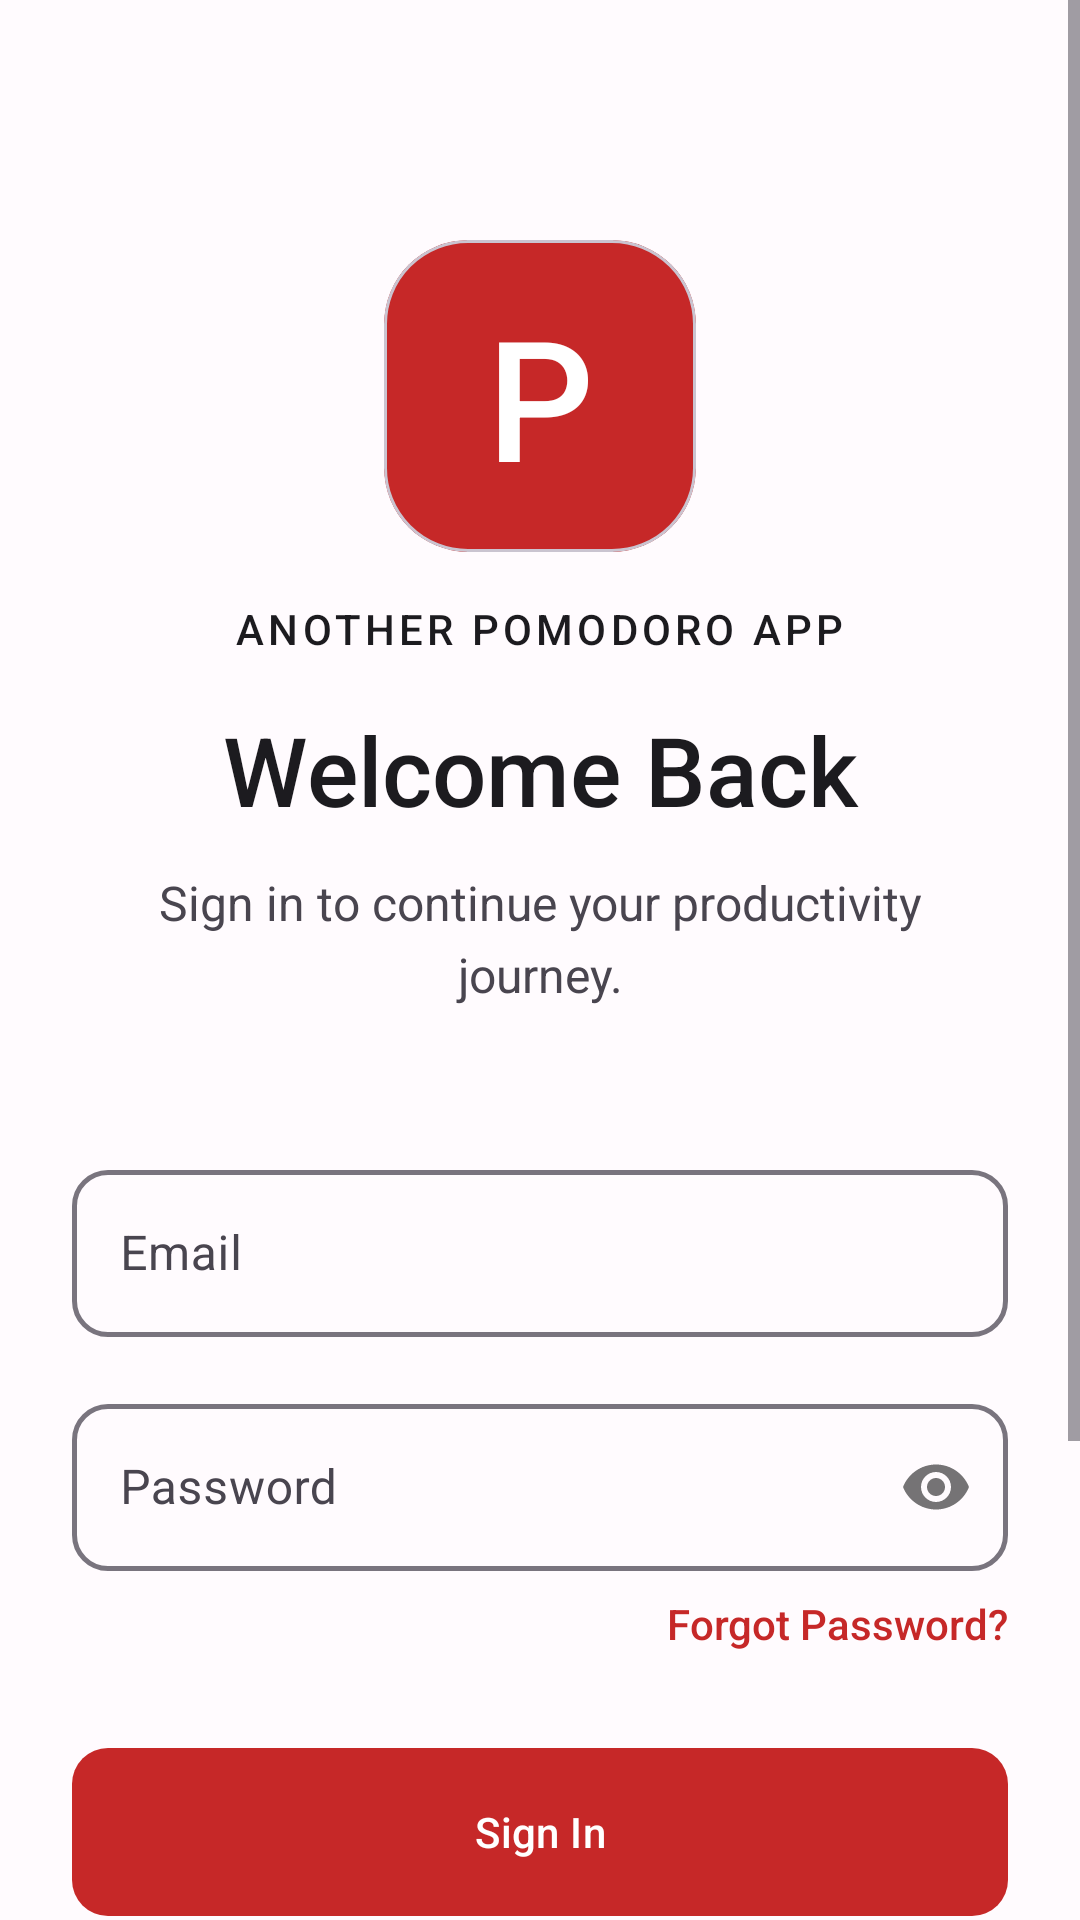

Layout XML and referenced resources for this Android screen:
<!-- AndroidManifest.xml: application theme Theme.AnotherPomodoroApp -->
<!-- res/layout/activity_sign_in.xml -->
<?xml version="1.0" encoding="utf-8"?>
<androidx.constraintlayout.widget.ConstraintLayout xmlns:android="http://schemas.android.com/apk/res/android"
    xmlns:app="http://schemas.android.com/apk/res-auto"
    xmlns:tools="http://schemas.android.com/tools"
    android:id="@+id/main"
    android:layout_width="match_parent"
    android:layout_height="match_parent"
    android:background="@color/md_sys_color_background"
    tools:context=".SignInActivity">

    <ScrollView
        android:layout_width="match_parent"
        android:layout_height="match_parent"
        android:fillViewport="true"
        android:clipToPadding="false"
        android:paddingBottom="32dp">

        <androidx.constraintlayout.widget.ConstraintLayout
            android:layout_width="match_parent"
            android:layout_height="wrap_content"
            android:paddingHorizontal="24dp"
            android:paddingTop="48dp">

            
            <com.google.android.material.card.MaterialCardView
                android:id="@+id/logo_card"
                android:layout_width="104dp"
                android:layout_height="104dp"
                android:layout_marginTop="32dp"
                app:cardCornerRadius="28dp"
                app:cardBackgroundColor="?attr/colorPrimary"
                app:cardElevation="0dp"
                app:layout_constraintTop_toTopOf="parent"
                app:layout_constraintStart_toStartOf="parent"
                app:layout_constraintEnd_toEndOf="parent">

                <TextView
                    android:layout_width="match_parent"
                    android:layout_height="match_parent"
                    android:text="P"
                    android:textColor="?attr/colorOnPrimary"
                    android:textSize="56sp"
                    android:fontFamily="sans-serif-medium"
                    android:gravity="center" />
            </com.google.android.material.card.MaterialCardView>

            
            <TextView
                android:id="@+id/tv_app_name"
                android:layout_width="wrap_content"
                android:layout_height="wrap_content"
                android:layout_marginTop="16dp"
                android:text="Another Pomodoro App"
                android:textColor="?attr/colorOnSurface"
                android:textSize="14sp"
                android:fontFamily="sans-serif-medium"
                android:letterSpacing="0.1"
                android:textAllCaps="true"
                app:layout_constraintTop_toBottomOf="@id/logo_card"
                app:layout_constraintStart_toStartOf="parent"
                app:layout_constraintEnd_toEndOf="parent" />

            <TextView
                android:id="@+id/tv_title"
                android:layout_width="0dp"
                android:layout_height="wrap_content"
                android:layout_marginTop="16dp"
                android:text="@string/signin_title"
                android:textColor="?attr/colorOnSurface"
                android:textSize="32sp"
                android:fontFamily="sans-serif-medium"
                android:textAlignment="center"
                android:gravity="center"
                android:lineHeight="40sp"
                app:layout_constraintTop_toBottomOf="@id/tv_app_name"
                app:layout_constraintStart_toStartOf="parent"
                app:layout_constraintEnd_toEndOf="parent" />

            <TextView
                android:id="@+id/tv_subtitle"
                android:layout_width="0dp"
                android:layout_height="wrap_content"
                android:layout_marginTop="12dp"
                android:text="@string/signin_subtitle"
                android:textColor="?attr/colorOnSurfaceVariant"
                android:textSize="16sp"
                android:fontFamily="sans-serif"
                android:textAlignment="center"
                android:lineHeight="24sp"
                app:layout_constraintTop_toBottomOf="@id/tv_title"
                app:layout_constraintStart_toStartOf="parent"
                app:layout_constraintEnd_toEndOf="parent"
                android:paddingHorizontal="16dp" />

            
            <com.google.android.material.textfield.TextInputLayout
                android:id="@+id/til_email"
                style="@style/Widget.App.TextInputLayout.Outlined"
                android:layout_width="match_parent"
                android:layout_height="wrap_content"
                android:layout_marginTop="48dp"
                android:hint="@string/hint_email"
                app:layout_constraintTop_toBottomOf="@id/tv_subtitle">

                <com.google.android.material.textfield.TextInputEditText
                    android:layout_width="match_parent"
                    android:layout_height="wrap_content"
                    android:inputType="textEmailAddress"
                    android:textColor="?attr/colorOnSurface"
                    android:fontFamily="sans-serif" />
            </com.google.android.material.textfield.TextInputLayout>

            <com.google.android.material.textfield.TextInputLayout
                android:id="@+id/til_password"
                style="@style/Widget.App.TextInputLayout.Outlined"
                android:layout_width="match_parent"
                android:layout_height="wrap_content"
                android:layout_marginTop="16dp"
                android:hint="@string/hint_password"
                app:passwordToggleEnabled="true"
                app:layout_constraintTop_toBottomOf="@id/til_email">

                <com.google.android.material.textfield.TextInputEditText
                    android:layout_width="match_parent"
                    android:layout_height="wrap_content"
                    android:inputType="textPassword"
                    android:textColor="?attr/colorOnSurface"
                    android:fontFamily="sans-serif" />
            </com.google.android.material.textfield.TextInputLayout>

            <TextView
                android:id="@+id/tv_forgot_password"
                android:layout_width="wrap_content"
                android:layout_height="wrap_content"
                android:layout_marginTop="8dp"
                android:text="@string/forgot_password"
                android:textColor="?attr/colorPrimary"
                android:textSize="14sp"
                android:fontFamily="sans-serif-medium"
                android:clickable="true"
                android:focusable="true"
                app:layout_constraintTop_toBottomOf="@id/til_password"
                app:layout_constraintEnd_toEndOf="parent" />

            
            <com.google.android.material.button.MaterialButton
                android:id="@+id/btn_login"
                style="@style/Widget.App.Button.Filled"
                android:layout_width="match_parent"
                android:layout_height="56dp"
                android:layout_marginTop="32dp"
                android:layout_marginBottom="16dp"
                android:text="@string/btn_sign_in"
                android:textAllCaps="false"
                app:layout_constraintTop_toBottomOf="@id/tv_forgot_password" />

            
            <LinearLayout
                android:id="@+id/ll_signup_link"
                android:layout_width="wrap_content"
                android:layout_height="wrap_content"
                android:gravity="center"
                android:orientation="horizontal"
                app:layout_constraintTop_toBottomOf="@id/btn_login"
                app:layout_constraintStart_toStartOf="parent"
                app:layout_constraintEnd_toEndOf="parent">

                <TextView
                    android:layout_width="wrap_content"
                    android:layout_height="wrap_content"
                    android:text="@string/dont_have_account"
                    android:textColor="?attr/colorOnSurfaceVariant"
                    android:textSize="14sp"
                    android:fontFamily="sans-serif" />

                <TextView
                    android:id="@+id/tv_signup"
                    android:layout_width="wrap_content"
                    android:layout_height="wrap_content"
                    android:text="@string/action_sign_up"
                    android:textColor="?attr/colorPrimary"
                    android:textSize="14sp"
                    android:fontFamily="sans-serif-medium"
                    android:paddingStart="4dp"
                    android:clickable="true"
                    android:focusable="true" />
            </LinearLayout>

            
            <LinearLayout
                android:id="@+id/divider_container"
                android:layout_width="match_parent"
                android:layout_height="wrap_content"
                android:layout_marginTop="24dp"
                android:gravity="center"
                android:orientation="horizontal"
                app:layout_constraintTop_toBottomOf="@id/ll_signup_link">

                <View
                    android:layout_width="0dp"
                    android:layout_height="1dp"
                    android:layout_weight="1"
                    android:background="?attr/colorOutlineVariant" />

                <TextView
                    android:layout_width="wrap_content"
                    android:layout_height="wrap_content"
                    android:layout_marginHorizontal="16dp"
                    android:text="@string/or_divider"
                    android:textColor="?attr/colorOnSurfaceVariant"
                    android:textSize="12sp"
                    android:fontFamily="sans-serif-medium"
                    android:letterSpacing="0.1"
                    android:textAllCaps="true" />

                <View
                    android:layout_width="0dp"
                    android:layout_height="1dp"
                    android:layout_weight="1"
                    android:background="?attr/colorOutlineVariant" />
            </LinearLayout>

            
            <com.google.android.material.button.MaterialButton
                android:id="@+id/btn_google_signin"
                style="@style/Widget.App.Button.Elevated"
                android:layout_width="match_parent"
                android:layout_height="56dp"
                android:layout_marginTop="24dp"
                android:layout_marginBottom="32dp"
                android:text="@string/btn_google_sign_in"
                android:textAllCaps="false"
                android:textColor="?attr/colorOnSurface"
                app:backgroundTint="?attr/colorSurface"
                app:icon="@drawable/ic_google_logo"
                app:iconGravity="textStart"
                app:iconTint="@null"
                app:layout_constraintTop_toBottomOf="@id/divider_container"
                app:layout_constraintBottom_toBottomOf="parent" />

        </androidx.constraintlayout.widget.ConstraintLayout>
    </ScrollView>

    <ProgressBar
        android:id="@+id/pb_loading"
        style="@style/Widget.App.ProgressBar.Circular"
        android:layout_width="48dp"
        android:layout_height="48dp"
        android:visibility="gone"
        app:layout_constraintTop_toTopOf="parent"
        app:layout_constraintBottom_toBottomOf="parent"
        app:layout_constraintStart_toStartOf="parent"
        app:layout_constraintEnd_toEndOf="parent" />

</androidx.constraintlayout.widget.ConstraintLayout>
<!-- resources referenced by this layout -->
<resources>
  <color name="md_sys_color_background">#FFFBFE</color>
  <string name="action_sign_up">Sign Up</string>
  <string name="btn_google_sign_in">Sign in with Google</string>
  <string name="btn_sign_in">Sign In</string>
  <string name="dont_have_account">Don\'t have an account? </string>
  <string name="forgot_password">Forgot Password?</string>
  <string name="hint_email">Email</string>
  <string name="hint_password">Password</string>
  <string name="or_divider">OR</string>
  <string name="signin_subtitle">Sign in to continue your productivity journey.</string>
  <string name="signin_title">Welcome Back</string>
  <style name="Theme.AnotherPomodoroApp" parent="Base.Theme.AnotherPomodoroApp" />
  <color name="md_sys_color_primary">#C62828</color>
  <color name="md_sys_color_surface_variant">#E7E0EC</color>
  <style name="TextAppearance.App.BodyMedium" parent="TextAppearance.Material3.BodyMedium">
          <item name="android:textSize">14sp</item>
          <item name="android:fontFamily">sans-serif</item>
          <item name="android:letterSpacing">0.025</item>
      </style>
  <color name="md_sys_color_on_primary">#FFFFFF</color>
  <color name="md_sys_color_primary_container">#FFDAD6</color>
  <color name="md_sys_color_on_primary_container">#410E0B</color>
  <color name="md_sys_color_secondary">#625B71</color>
  <color name="md_sys_color_on_secondary">#FFFFFF</color>
  <color name="md_sys_color_secondary_container">#E8DEF8</color>
  <color name="md_sys_color_on_secondary_container">#1D192B</color>
  <color name="md_sys_color_tertiary">#7D5260</color>
  <color name="md_sys_color_on_tertiary">#FFFFFF</color>
  <color name="md_sys_color_tertiary_container">#FFD8E4</color>
  <color name="md_sys_color_on_tertiary_container">#31111D</color>
  <color name="md_sys_color_surface">#FFFBFE</color>
  <color name="md_sys_color_on_surface">#1C1B1F</color>
  <color name="md_sys_color_on_surface_variant">#49454F</color>
  <color name="md_sys_color_error">#BA1A1A</color>
  <color name="md_sys_color_on_error">#FFFFFF</color>
  <color name="md_sys_color_error_container">#FFDAD6</color>
  <color name="md_sys_color_on_error_container">#410E0B</color>
  <color name="md_sys_color_on_background">#1C1B1F</color>
  <color name="md_sys_color_outline">#79747E</color>
  <color name="md_sys_color_outline_variant">#CAC4D0</color>
  <style name="ShapeAppearance.App.SmallComponent" parent="ShapeAppearance.Material3.SmallComponent">
          <item name="cornerFamily">rounded</item>
          <item name="cornerSize">12dp</item>
      </style>
  <style name="ShapeAppearance.App.MediumComponent" parent="ShapeAppearance.Material3.MediumComponent">
          <item name="cornerFamily">rounded</item>
          <item name="cornerSize">16dp</item>
      </style>
  <style name="ShapeAppearance.App.LargeComponent" parent="ShapeAppearance.Material3.LargeComponent">
          <item name="cornerFamily">rounded</item>
          <item name="cornerSize">24dp</item>
      </style>
  <style name="TextAppearance.App.BodyLarge" parent="TextAppearance.Material3.BodyLarge">
          <item name="android:textSize">16sp</item>
          <item name="android:fontFamily">sans-serif</item>
          <item name="android:letterSpacing">0.015</item>
      </style>
  <style name="TextAppearance.App.BodySmall" parent="TextAppearance.Material3.BodySmall">
          <item name="android:textSize">12sp</item>
          <item name="android:fontFamily">sans-serif</item>
          <item name="android:letterSpacing">0.04</item>
      </style>
  <style name="Widget.App.Chip" parent="Widget.Material3.Chip.Assist">
          <item name="chipCornerRadius">16dp</item>
          <item name="chipMinHeight">32dp</item>
          <item name="android:textAppearance">@style/TextAppearance.App.LabelMedium</item>
      </style>
</resources>
